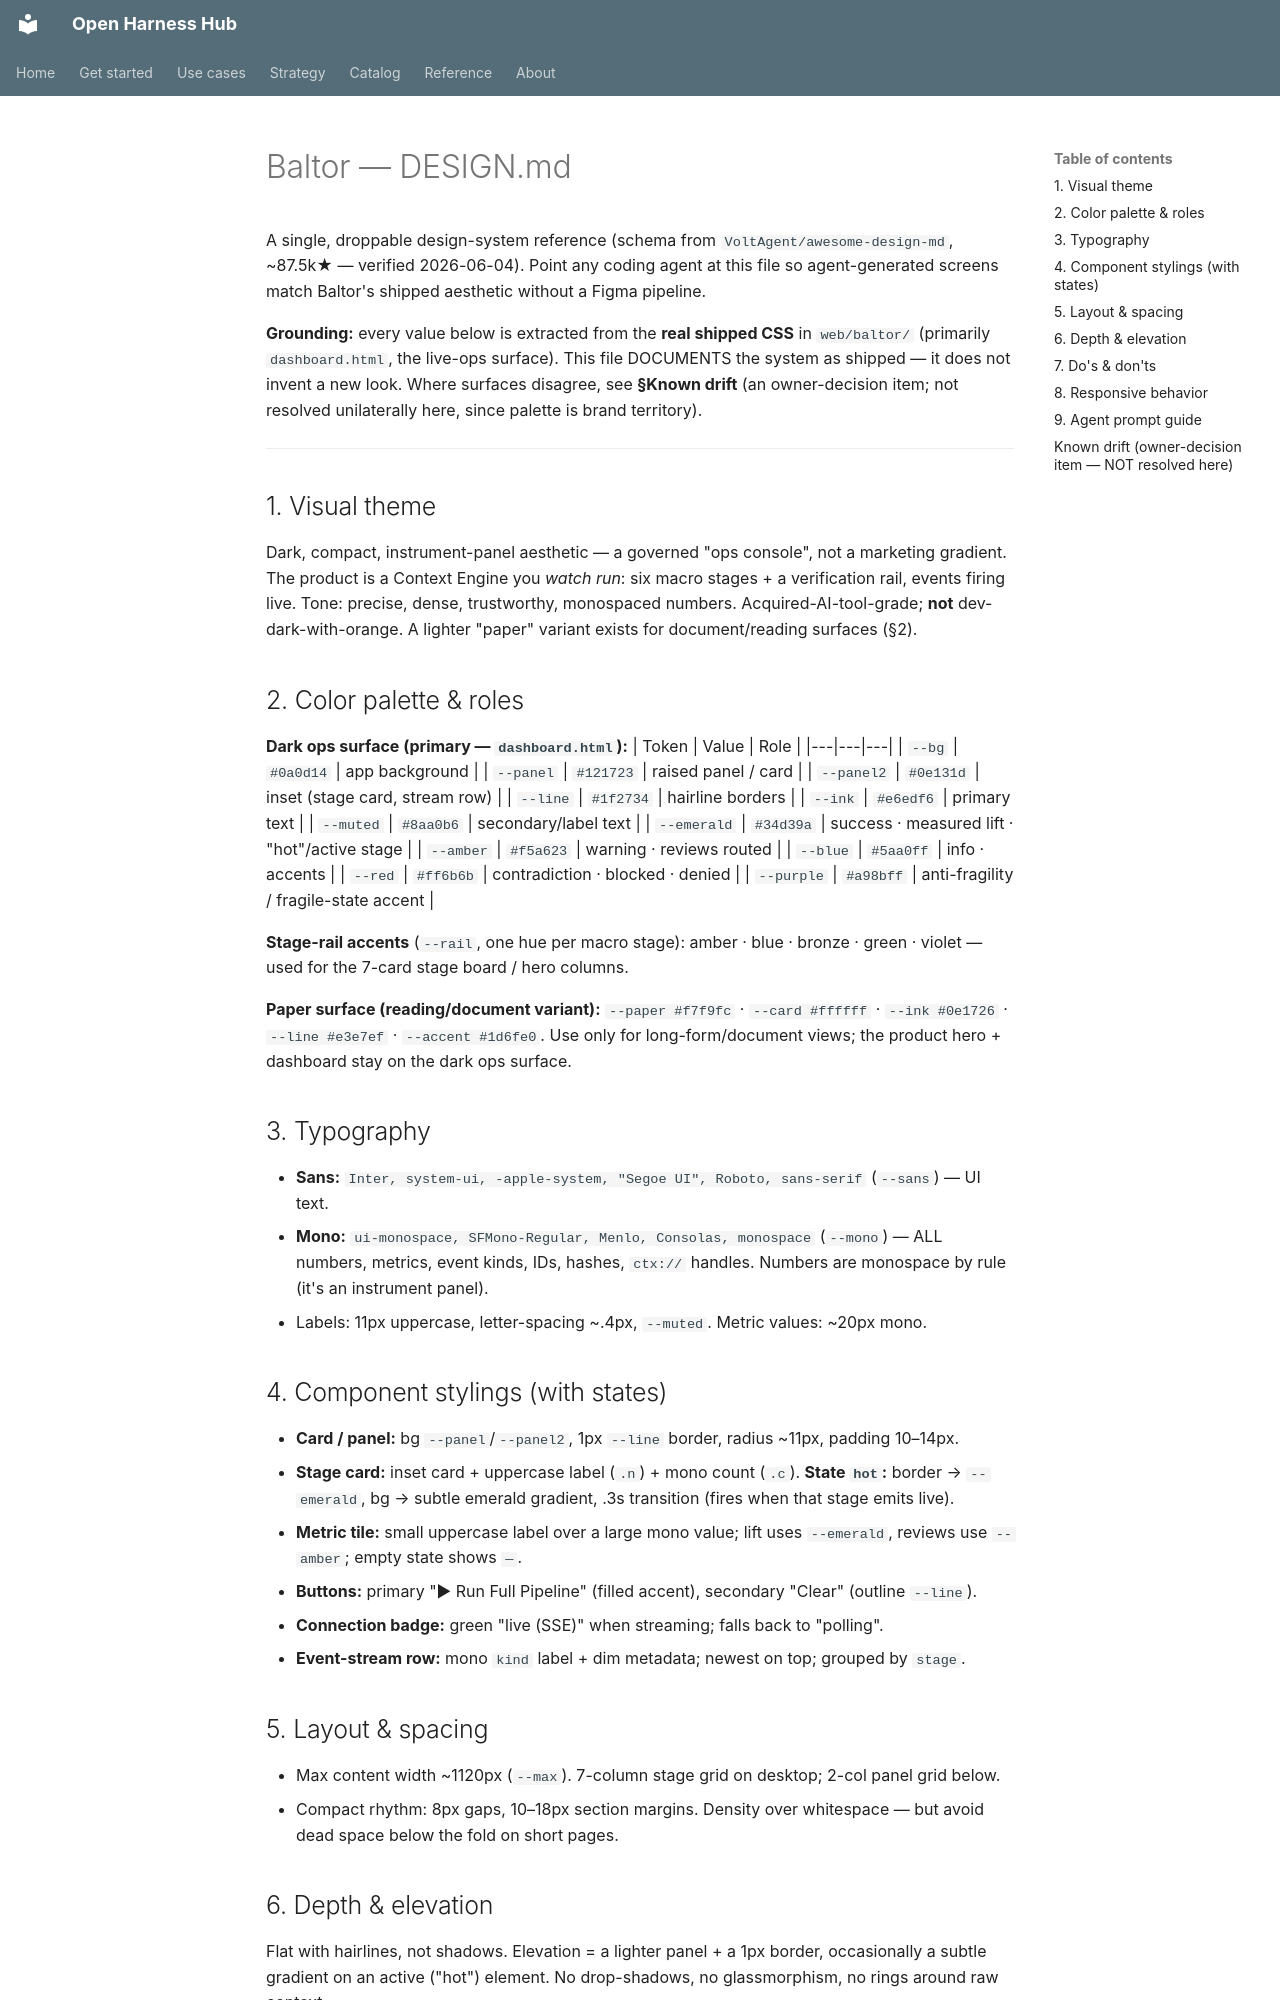

repository: Amarel-Taylor-Scott/open-harness-hub · page: standards/DESIGN/index.html · generator: mkdocs

# Baltor — DESIGN.md

A single, droppable design-system reference (schema from `VoltAgent/awesome-design-md`, ~87.5k★ —
verified 2026-06-04). Point any coding agent at this file so agent-generated screens match Baltor's
shipped aesthetic without a Figma pipeline.

**Grounding:** every value below is extracted from the **real shipped CSS** in `web/baltor/`
(primarily `dashboard.html`, the live-ops surface). This file DOCUMENTS the system as shipped — it
does not invent a new look. Where surfaces disagree, see **§Known drift** (an owner-decision item;
not resolved unilaterally here, since palette is brand territory).

---

## 1. Visual theme
Dark, compact, instrument-panel aesthetic — a governed "ops console", not a marketing gradient. The
product is a Context Engine you *watch run*: six macro stages + a verification rail, events firing
live. Tone: precise, dense, trustworthy, monospaced numbers. Acquired-AI-tool-grade; **not**
dev-dark-with-orange. A lighter "paper" variant exists for document/reading surfaces (§2).

## 2. Color palette & roles
**Dark ops surface (primary — `dashboard.html`):**
| Token | Value | Role |
|---|---|---|
| `--bg` | `#0a0d14` | app background |
| `--panel` | `#121723` | raised panel / card |
| `--panel2` | `#0e131d` | inset (stage card, stream row) |
| `--line` | `#1f2734` | hairline borders |
| `--ink` | `#e6edf6` | primary text |
| `--muted` | `#8aa0b6` | secondary/label text |
| `--emerald` | `#34d39a` | success · measured lift · "hot"/active stage |
| `--amber` | `#f5a623` | warning · reviews routed |
| `--blue` | `#5aa0ff` | info · accents |
| `--red` | `#ff6b6b` | contradiction · blocked · denied |
| `--purple` | `#a98bff` | anti-fragility / fragile-state accent |

**Stage-rail accents** (`--rail`, one hue per macro stage): amber · blue · bronze · green · violet —
used for the 7-card stage board / hero columns.

**Paper surface (reading/document variant):** `--paper #f7f9fc` · `--card #ffffff` ·
`--ink #0e1726` · `--line #e3e7ef` · `--accent #1d6fe0`. Use only for long-form/document views; the
product hero + dashboard stay on the dark ops surface.

## 3. Typography
- **Sans:** `Inter, system-ui, -apple-system, "Segoe UI", Roboto, sans-serif` (`--sans`) — UI text.
- **Mono:** `ui-monospace, SFMono-Regular, Menlo, Consolas, monospace` (`--mono`) — ALL numbers,
  metrics, event kinds, IDs, hashes, `ctx://` handles. Numbers are monospace by rule (it's an
  instrument panel).
- Labels: 11px uppercase, letter-spacing ~.4px, `--muted`. Metric values: ~20px mono.

## 4. Component stylings (with states)
- **Card / panel:** bg `--panel`/`--panel2`, 1px `--line` border, radius ~11px, padding 10–14px.
- **Stage card:** inset card + uppercase label (`.n`) + mono count (`.c`). **State `hot`:** border →
  `--emerald`, bg → subtle emerald gradient, .3s transition (fires when that stage emits live).
- **Metric tile:** small uppercase label over a large mono value; lift uses `--emerald`, reviews use
  `--amber`; empty state shows `—`.
- **Buttons:** primary "▶ Run Full Pipeline" (filled accent), secondary "Clear" (outline `--line`).
- **Connection badge:** green "live (SSE)" when streaming; falls back to "polling".
- **Event-stream row:** mono `kind` label + dim metadata; newest on top; grouped by `stage`.

## 5. Layout & spacing
- Max content width ~1120px (`--max`). 7-column stage grid on desktop; 2-col panel grid below.
- Compact rhythm: 8px gaps, 10–18px section margins. Density over whitespace — but avoid dead space
  below the fold on short pages.
